Run: headless pygame with SDL's dummy video driver; simulated clock (each Clock.tick advances the game by its frame time, no real sleeping); random seed 0; keys injected as events and as key.get_pressed() state; no mouse input; restart key R tapped at the start of phases 3 and 4.
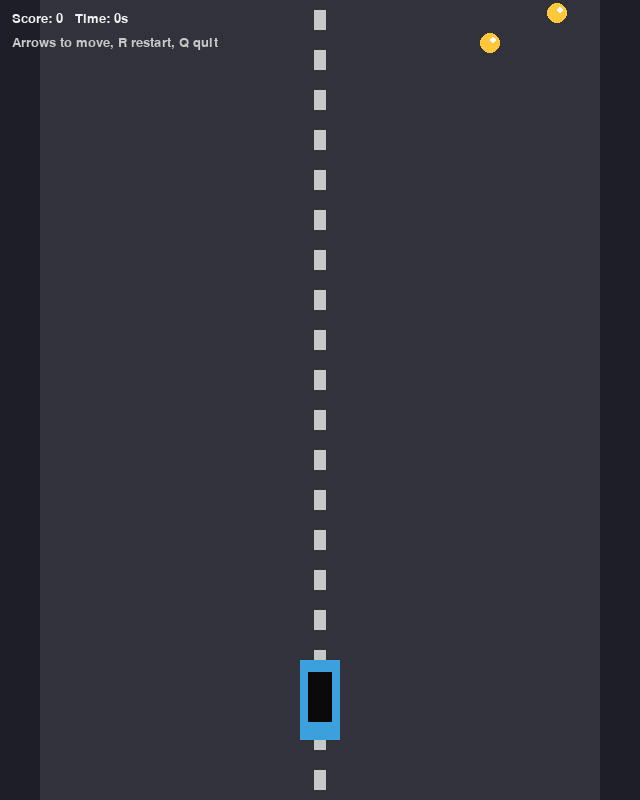
Frame 1 of 4 · flips 1–60 · no input
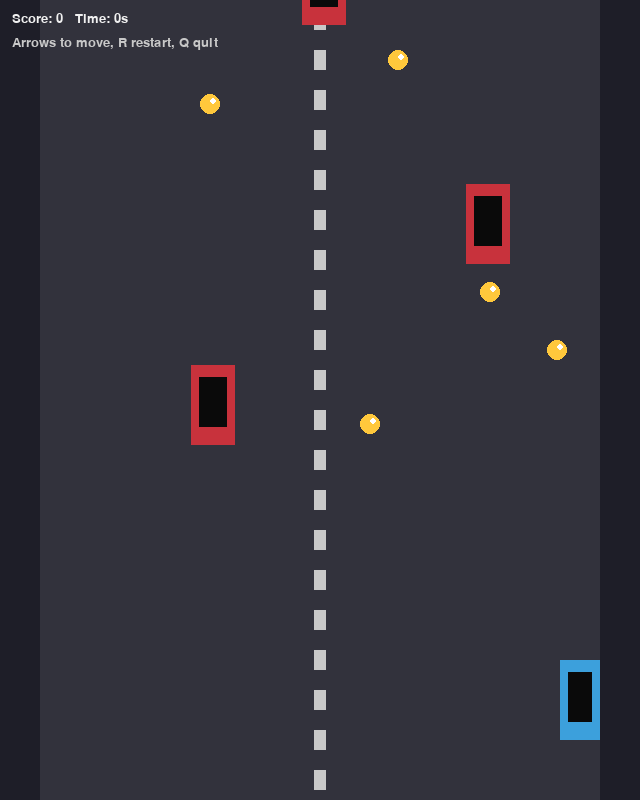
Frame 2 of 4 · flips 61–180 · tapped SPACE, RETURN · held RIGHT (→), D
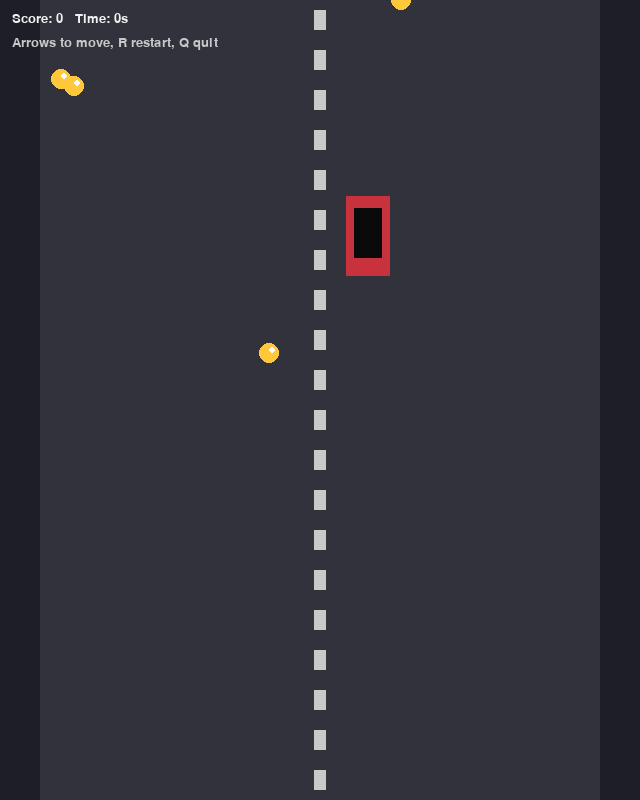
Frame 3 of 4 · flips 181–300 · tapped R · held DOWN (↓), S
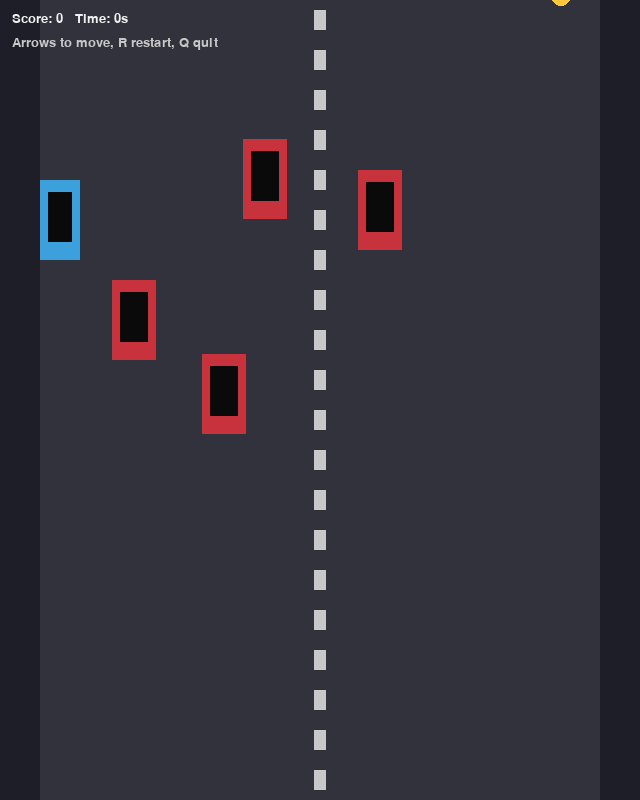
Frame 4 of 4 · flips 301–420 · tapped R · held LEFT (←), A, UP (↑), W

The pygame program that drew these frames:

# traffic_dodger.py
import pygame, random, sys, time, math

pygame.init()
W, H = 640, 800
screen = pygame.display.set_mode((W, H))
pygame.display.set_caption("Traffic Dodger")
clock = pygame.time.Clock()
FONT = pygame.font.SysFont("Arial", 20)
BIG = pygame.font.SysFont("Arial", 36)

player = pygame.Rect(W//2-20, H-140, 40, 80)
player_speed = 5
score = 0
coins = []
cars = []
spawn_timer = 0
game_over = False
start_time = time.time()

def spawn_car():
    lane_x = random.randint(80, W-120)
    w = 44; h = 80
    y = -120
    spd = random.uniform(3.5, 7.0)
    cars.append({"rect": pygame.Rect(lane_x, y, w, h), "speed": spd})

def spawn_coin():
    coins.append({"pos": [random.randint(60, W-60), -40], "vy": random.uniform(2.0, 4.0)})

def reset():
    global player, cars, coins, score, spawn_timer, game_over, start_time
    player.x = W//2-20; player.y = H-140
    cars = []; coins = []; score = 0; spawn_timer = 0; game_over = False; start_time = time.time()

running = True
while running:
    dt = clock.tick(60)
    screen.fill((30,30,40))
    for e in pygame.event.get():
        if e.type == pygame.QUIT:
            running = False
        if e.type == pygame.KEYDOWN:
            if e.key == pygame.K_q:
                running = False
            if e.key == pygame.K_r:
                reset()

    keys = pygame.key.get_pressed()
    if not game_over:
        if keys[pygame.K_LEFT] and player.left > 40:
            player.x -= player_speed
        if keys[pygame.K_RIGHT] and player.right < W-40:
            player.x += player_speed
        if keys[pygame.K_UP]:
            player.y -= 4
        if keys[pygame.K_DOWN]:
            player.y += 4

        spawn_timer += 1
        if spawn_timer > 20:
            spawn_timer = 0
            if random.random() < 0.6:
                spawn_car()
            else:
                spawn_coin()

        # update cars
        for c in cars[:]:
            c["rect"].y += c["speed"]
            if c["rect"].top > H+50:
                cars.remove(c); score += 3
            if c["rect"].colliderect(player):
                game_over = True

        # update coins
        for coin in coins[:]:
            coin["pos"][1] += coin["vy"]
            if coin["pos"][1] > H+10:
                coins.remove(coin)
            if pygame.Rect(coin["pos"][0]-10, coin["pos"][1]-10, 20, 20).colliderect(player):
                coins.remove(coin); score += 15

    # draw road edges and dashed center
    pygame.draw.rect(screen, (50,50,60), (40, 0, W-80, H))
    for y in range(0, H, 40):
        pygame.draw.rect(screen, (200,200,200), (W//2-6, y+10, 12, 20))

    # draw cars
    for c in cars:
        pygame.draw.rect(screen, (200,50,60), c["rect"])
        pygame.draw.rect(screen, (10,10,10), (c["rect"].x+8, c["rect"].y+12, c["rect"].w-16, c["rect"].h-30))
    # draw coins
    for coin in coins:
        pygame.draw.circle(screen, (255,200,60), (int(coin["pos"][0]), int(coin["pos"][1])), 10)
        pygame.draw.circle(screen, (255,255,255), (int(coin["pos"][0])+3, int(coin["pos"][1])-3), 3)

    # draw player
    pygame.draw.rect(screen, (60,160,220), player)
    pygame.draw.rect(screen, (10,10,10), (player.x+8, player.y+12, player.width-16, player.height-30))

    # HUD
    elapsed = int(time.time() - start_time)
    screen.blit(FONT.render(f"Score: {score}   Time: {elapsed}s", True, (240,240,240)), (12,12))
    screen.blit(FONT.render("Arrows to move, R restart, Q quit", True, (200,200,200)), (12,36))

    if game_over:
        screen.blit(BIG.render("CRASH! Press R to restart", True, (255,100,100)), (W//2-160, H//2-20))

    pygame.display.flip()

pygame.quit()
sys.exit()
